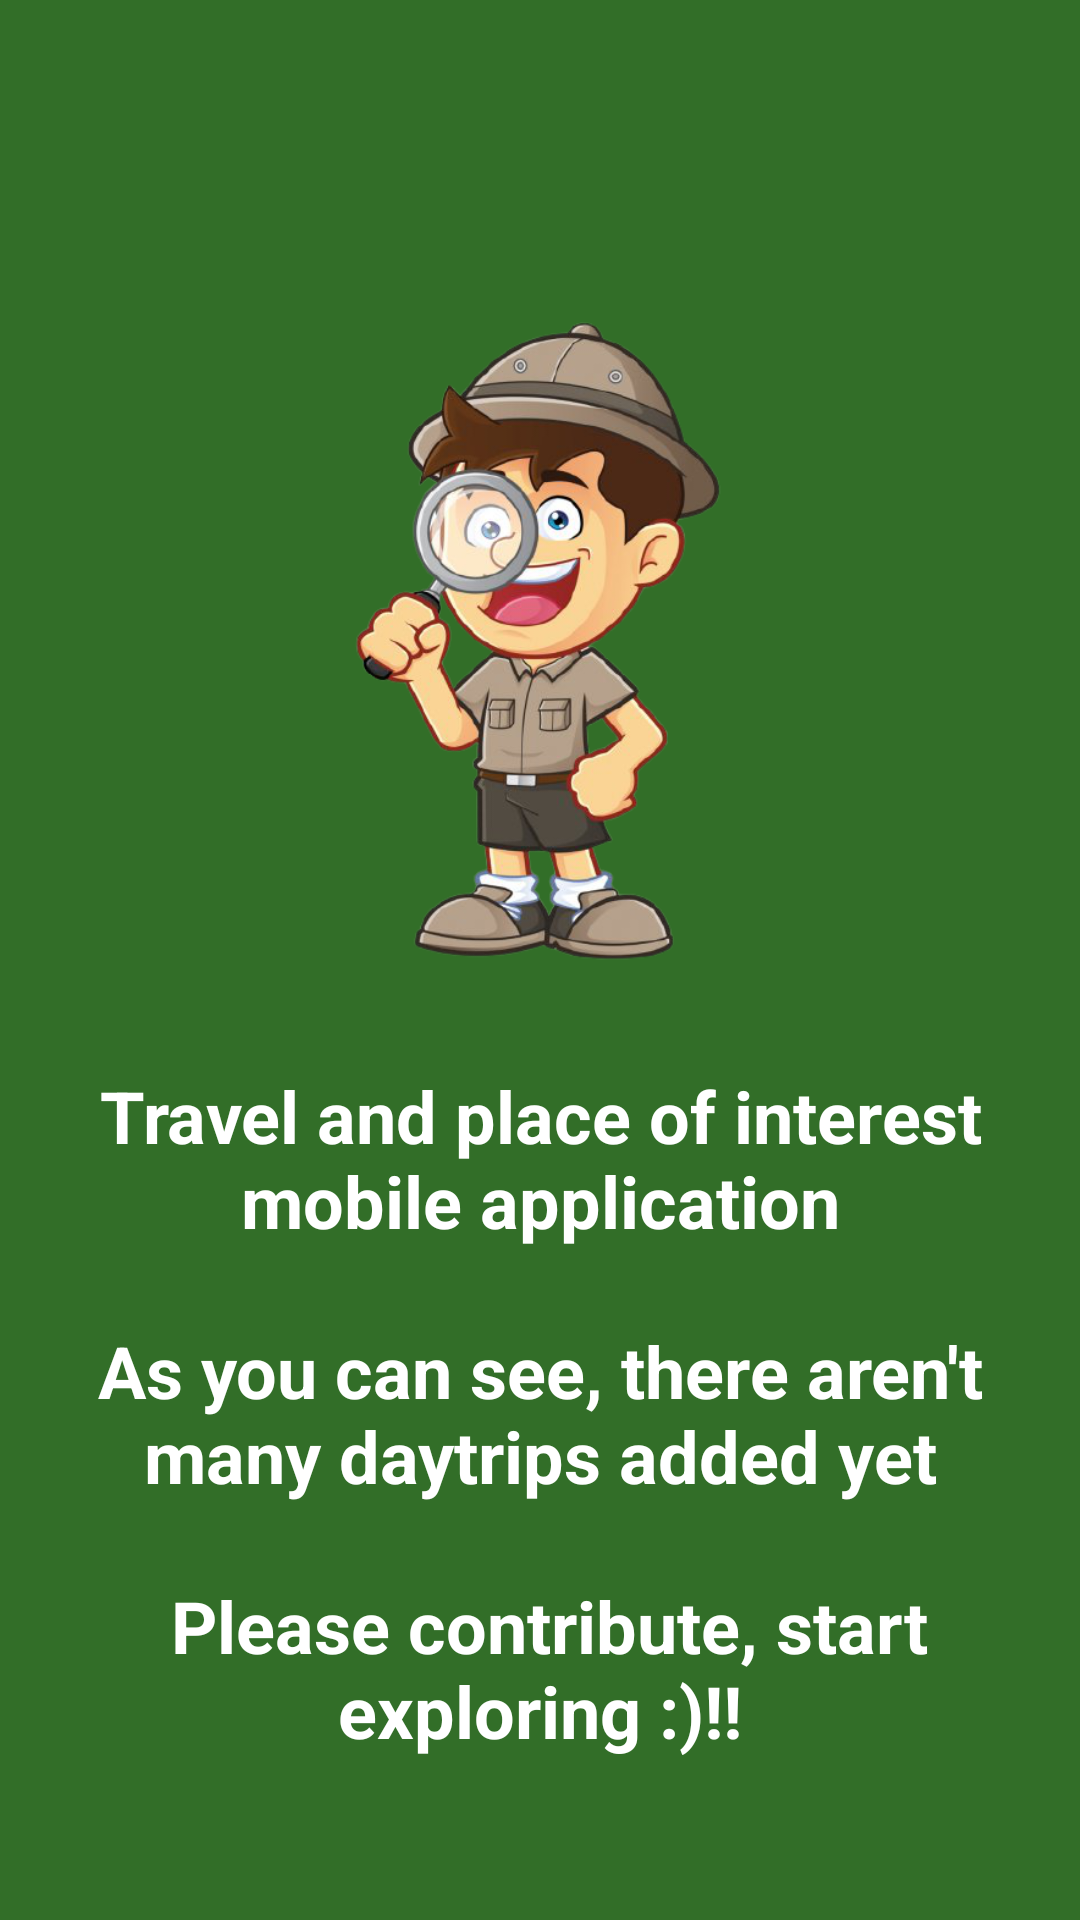

Android layout source for this screen:
<!-- AndroidManifest.xml: application theme Theme.DayTripper -->
<!-- res/layout/fragment_about.xml -->
<?xml version="1.0" encoding="utf-8"?>
<androidx.constraintlayout.widget.ConstraintLayout xmlns:android="http://schemas.android.com/apk/res/android"
    xmlns:app="http://schemas.android.com/apk/res-auto"
    xmlns:tools="http://schemas.android.com/tools"
    android:id="@+id/aboutFragment"
    android:layout_width="match_parent"
    android:layout_height="match_parent"
    android:background="@color/color_primary"
    tools:context=".ui.about.AboutFragment">


    <ImageView
        android:id="@+id/imageView3"
        android:layout_width="182dp"
        android:layout_height="257dp"
        app:layout_constraintBottom_toBottomOf="parent"
        app:layout_constraintEnd_toEndOf="parent"
        app:layout_constraintHorizontal_bias="0.498"
        app:layout_constraintStart_toStartOf="parent"
        app:layout_constraintTop_toTopOf="parent"
        app:layout_constraintVertical_bias="0.223"
        app:srcCompat="@drawable/explorericon" />

    <TextView
        android:id="@+id/tvAboutUs"
        android:layout_width="wrap_content"
        android:layout_height="wrap_content"
        android:text="@string/aboutus_message"
        android:textAlignment="center"
        android:textColor="#FFFFFF"
        android:textSize="24sp"
        android:textStyle="bold"
        app:layout_constraintBottom_toBottomOf="parent"
        app:layout_constraintEnd_toEndOf="parent"
        app:layout_constraintStart_toStartOf="parent"
        app:layout_constraintTop_toBottomOf="@+id/imageView3"
        app:layout_constraintVertical_bias="0.197" />
</androidx.constraintlayout.widget.ConstraintLayout>
<!-- resources referenced by this layout -->
<resources>
  <color name="color_primary">#326E28</color>
  <!-- drawable explorericon: png bitmap (drawable, 199764 bytes) -->
  <string name="aboutus_message">Travel and place of interest mobile application\n\nAs you can see, there aren\'t many daytrips added yet\n\n Please contribute, start exploring :)!!</string>
  <style name="Theme.DayTripper" parent="Theme.MaterialComponents.DayNight.NoActionBar">
          
          <item name="colorPrimary">@color/color_primary</item>
          <item name="colorPrimaryVariant">@color/color_secondary</item>
          <item name="colorOnPrimary">@color/white</item>
          
          <item name="colorSecondary">@color/color_secondary</item>
          <item name="colorOnSecondary">@color/black</item>
          
          <item name="android:statusBarColor" tools:targetApi="l">?attr/colorPrimaryVariant</item>
          
          <item name="android:textColorPrimary">@color/black</item>
          <item name="android:textColorSecondary">@color/white</item>
      </style>
  <color name="color_secondary">#1B991B</color>
  <color name="white">#FFFFFF</color>
  <color name="black">#000</color>
</resources>
